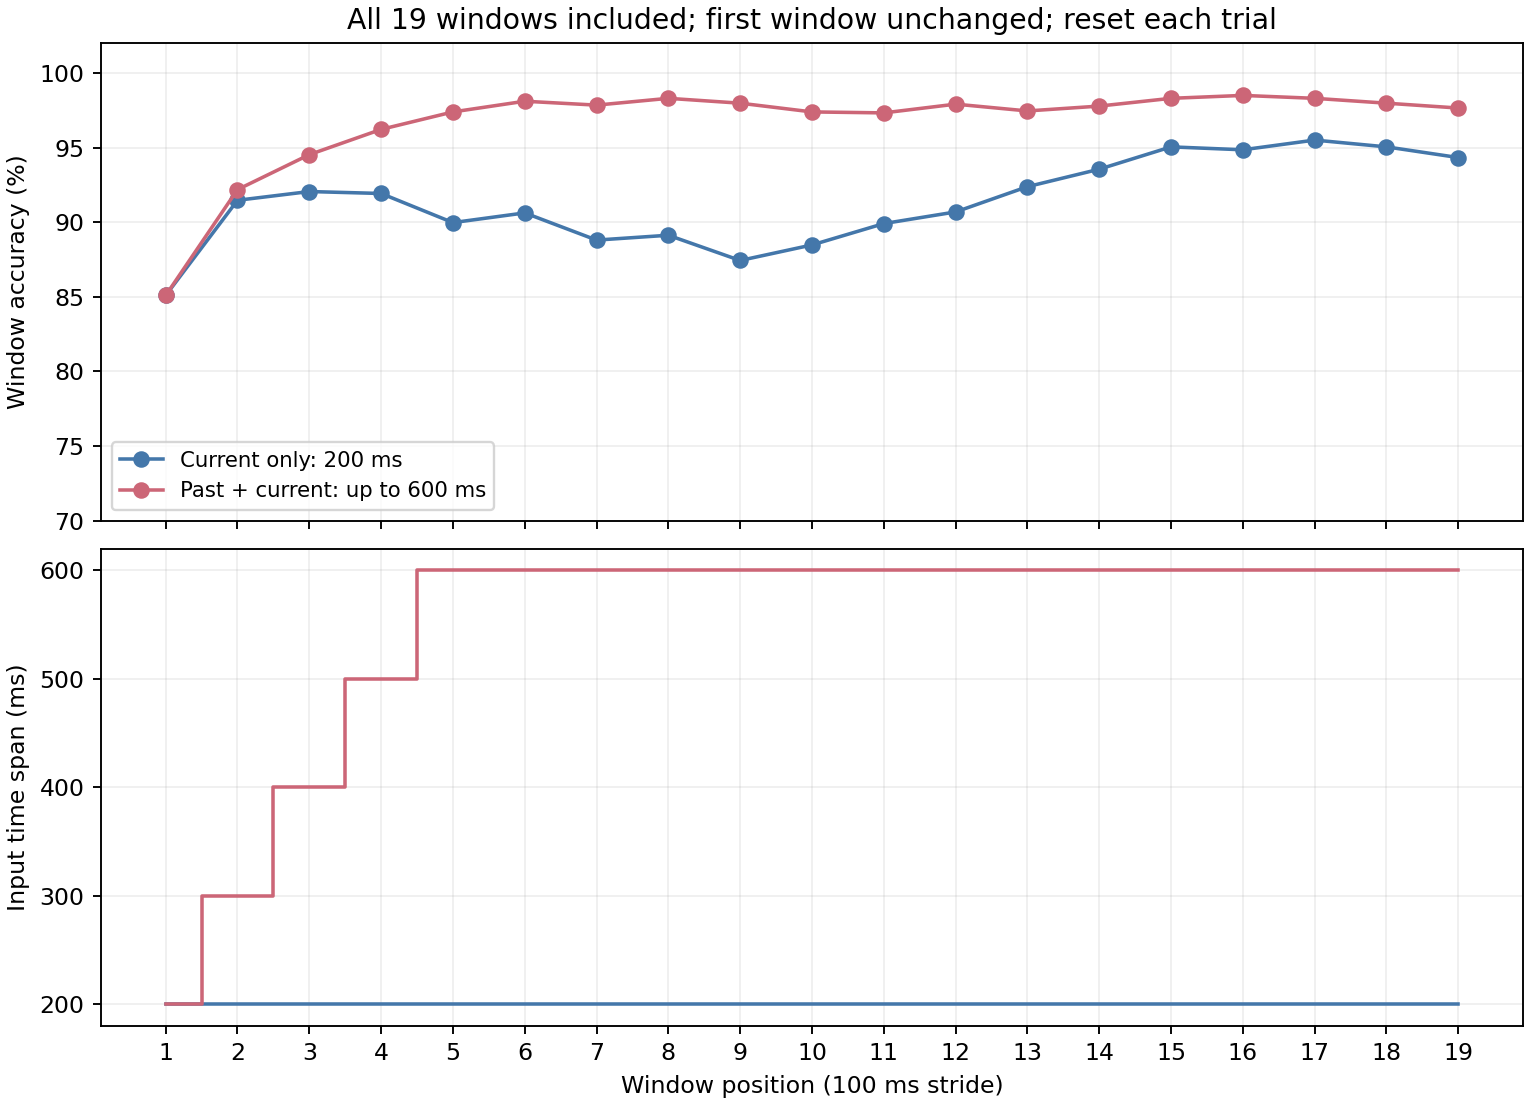

Source data for this figure (header and first rows):
fold, role, history, position, start_ms, actual_signal_span_ms, windows, correct
0, current, 1, 0, 1500, 200, 512, 431
0, current, 1, 1, 1600, 200, 512, 468
0, current, 1, 2, 1700, 200, 512, 475
0, current, 1, 3, 1800, 200, 512, 467
0, current, 1, 4, 1900, 200, 512, 451
0, current, 1, 5, 2000, 200, 512, 458
0, current, 1, 6, 2100, 200, 512, 451
0, current, 1, 7, 2200, 200, 512, 460
0, current, 1, 8, 2300, 200, 512, 443
0, current, 1, 9, 2400, 200, 512, 456
0, current, 1, 10, 2500, 200, 512, 463
0, current, 1, 11, 2600, 200, 512, 456
0, current, 1, 12, 2700, 200, 512, 465
0, current, 1, 13, 2800, 200, 512, 473
0, current, 1, 14, 2900, 200, 512, 489
0, current, 1, 15, 3000, 200, 512, 489
0, current, 1, 16, 3100, 200, 512, 490
0, current, 1, 17, 3200, 200, 512, 484
0, current, 1, 18, 3300, 200, 512, 482
0, selected, 5, 0, 1500, 200, 512, 431
0, selected, 5, 1, 1600, 300, 512, 467
0, selected, 5, 2, 1700, 400, 512, 485
0, selected, 5, 3, 1800, 500, 512, 492
0, selected, 5, 4, 1900, 600, 512, 497
0, selected, 5, 5, 2000, 600, 512, 502
0, selected, 5, 6, 2100, 600, 512, 502
0, selected, 5, 7, 2200, 600, 512, 506
0, selected, 5, 8, 2300, 600, 512, 503
0, selected, 5, 9, 2400, 600, 512, 499
0, selected, 5, 10, 2500, 600, 512, 498
0, selected, 5, 11, 2600, 600, 512, 496
0, selected, 5, 12, 2700, 600, 512, 494
0, selected, 5, 13, 2800, 600, 512, 495
0, selected, 5, 14, 2900, 600, 512, 497
0, selected, 5, 15, 3000, 600, 512, 499
0, selected, 5, 16, 3100, 600, 512, 500
0, selected, 5, 17, 3200, 600, 512, 498
0, selected, 5, 18, 3300, 600, 512, 496
1, current, 1, 0, 1500, 200, 512, 438
1, current, 1, 1, 1600, 200, 512, 472
1, current, 1, 2, 1700, 200, 512, 472
1, current, 1, 3, 1800, 200, 512, 473
1, current, 1, 4, 1900, 200, 512, 460
1, current, 1, 5, 2000, 200, 512, 460
1, current, 1, 6, 2100, 200, 512, 456
1, current, 1, 7, 2200, 200, 512, 447
1, current, 1, 8, 2300, 200, 512, 457
1, current, 1, 9, 2400, 200, 512, 455
1, current, 1, 10, 2500, 200, 512, 446
1, current, 1, 11, 2600, 200, 512, 456
1, current, 1, 12, 2700, 200, 512, 473
1, current, 1, 13, 2800, 200, 512, 481
1, current, 1, 14, 2900, 200, 512, 488
1, current, 1, 15, 3000, 200, 512, 483
1, current, 1, 16, 3100, 200, 512, 490
1, current, 1, 17, 3200, 200, 512, 492
1, current, 1, 18, 3300, 200, 512, 486
1, selected, 5, 0, 1500, 200, 512, 438
1, selected, 5, 1, 1600, 300, 512, 476
1, selected, 5, 2, 1700, 400, 512, 489
... 54 more rows
